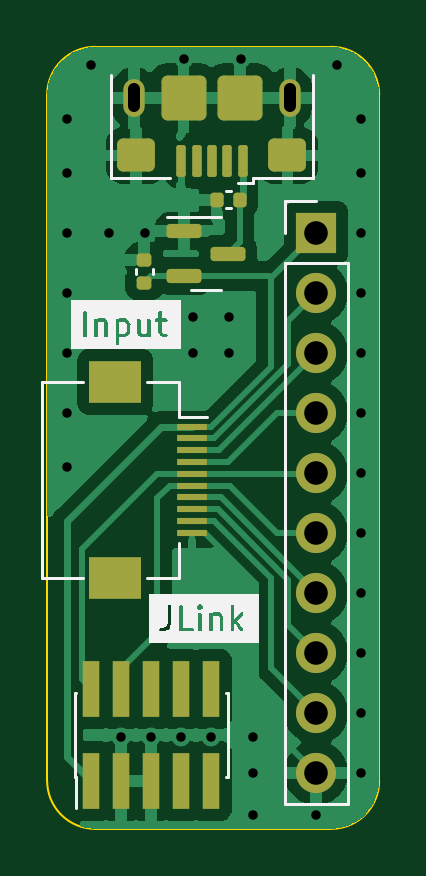
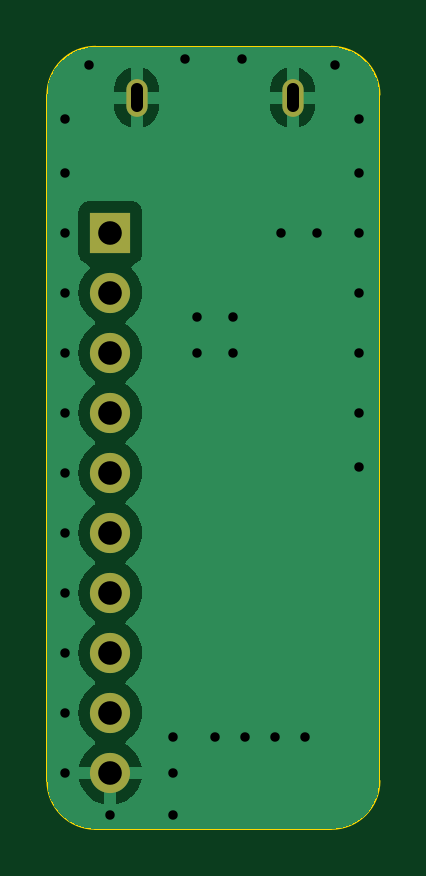
Circuit board: 10 layer files. Board 14.1 x 33.1 mm.
- bottom_copper: sensus-breakout-CuBottom.gbl (22234 bytes)
- top_copper: sensus-breakout-CuTop.gtl (44081 bytes)
- outline: sensus-breakout-EdgeCuts.gm1 (1086 bytes)
- bottom_mask: sensus-breakout-MaskBottom.gbs (1013 bytes)
- top_mask: sensus-breakout-MaskTop.gts (3411 bytes)
- paste: sensus-breakout-PasteBottom.gbp (552 bytes)
- paste: sensus-breakout-PasteTop.gtp (3061 bytes)
- bottom_silk: sensus-breakout-SilkBottom.gbo (553 bytes)
- top_silk: sensus-breakout-SilkTop.gto (14862 bytes)
- drill: sensus-breakout.drl (1349 bytes)

=== bottom_copper: sensus-breakout-CuBottom.gbl (22234 bytes, source omitted) ===
=== top_copper: sensus-breakout-CuTop.gtl (44081 bytes, source omitted) ===
=== outline: sensus-breakout-EdgeCuts.gm1 ===
G04 #@! TF.GenerationSoftware,KiCad,Pcbnew,7.0.0-da2b9df05c~165~ubuntu22.04.1*
G04 #@! TF.CreationDate,2023-07-19T14:48:20+00:00*
G04 #@! TF.ProjectId,sensus-breakout,73656e73-7573-42d6-9272-65616b6f7574,rev?*
G04 #@! TF.SameCoordinates,Original*
G04 #@! TF.FileFunction,Profile,NP*
%FSLAX46Y46*%
G04 Gerber Fmt 4.6, Leading zero omitted, Abs format (unit mm)*
G04 Created by KiCad (PCBNEW 7.0.0-da2b9df05c~165~ubuntu22.04.1) date 2023-07-19 14:48:20*
%MOMM*%
%LPD*%
G01*
G04 APERTURE LIST*
G04 #@! TA.AperFunction,Profile*
%ADD10C,0.100000*%
G04 #@! TD*
G04 APERTURE END LIST*
D10*
X96432841Y-52070041D02*
G75*
G03*
X94400841Y-54102000I-41J-2031959D01*
G01*
X96432841Y-52070000D02*
X106426000Y-52070000D01*
X108458000Y-54102000D02*
G75*
G03*
X106426000Y-52070000I-2032000J0D01*
G01*
X94400841Y-83145159D02*
G75*
G03*
X96432841Y-85177159I2031959J-41D01*
G01*
X108458000Y-54102000D02*
X108458000Y-83145159D01*
X106426000Y-85177200D02*
G75*
G03*
X108458000Y-83145159I0J2032000D01*
G01*
X94400841Y-83145159D02*
X94400841Y-54102000D01*
X106426000Y-85177159D02*
X96432841Y-85177159D01*
M02*

=== bottom_mask: sensus-breakout-MaskBottom.gbs ===
G04 #@! TF.GenerationSoftware,KiCad,Pcbnew,7.0.0-da2b9df05c~165~ubuntu22.04.1*
G04 #@! TF.CreationDate,2023-07-19T14:48:20+00:00*
G04 #@! TF.ProjectId,sensus-breakout,73656e73-7573-42d6-9272-65616b6f7574,rev?*
G04 #@! TF.SameCoordinates,Original*
G04 #@! TF.FileFunction,Soldermask,Bot*
G04 #@! TF.FilePolarity,Negative*
%FSLAX46Y46*%
G04 Gerber Fmt 4.6, Leading zero omitted, Abs format (unit mm)*
G04 Created by KiCad (PCBNEW 7.0.0-da2b9df05c~165~ubuntu22.04.1) date 2023-07-19 14:48:20*
%MOMM*%
%LPD*%
G01*
G04 APERTURE LIST*
%ADD10R,1.700000X1.700000*%
%ADD11O,1.700000X1.700000*%
%ADD12O,0.900000X1.600000*%
G04 APERTURE END LIST*
D10*
G04 #@! TO.C,J2*
X105790999Y-59943999D03*
D11*
X105790999Y-62483999D03*
X105790999Y-65023999D03*
X105790999Y-67563999D03*
X105790999Y-70103999D03*
X105790999Y-72643999D03*
X105790999Y-75183999D03*
X105790999Y-77723999D03*
X105790999Y-80263999D03*
X105790999Y-82803999D03*
G04 #@! TD*
D12*
G04 #@! TO.C,J5*
X104675999Y-54220999D03*
X98075999Y-54220999D03*
G04 #@! TD*
M02*

=== top_mask: sensus-breakout-MaskTop.gts (3411 bytes, source withheld) ===
=== paste: sensus-breakout-PasteBottom.gbp ===
G04 #@! TF.GenerationSoftware,KiCad,Pcbnew,7.0.0-da2b9df05c~165~ubuntu22.04.1*
G04 #@! TF.CreationDate,2023-07-19T14:48:20+00:00*
G04 #@! TF.ProjectId,sensus-breakout,73656e73-7573-42d6-9272-65616b6f7574,rev?*
G04 #@! TF.SameCoordinates,Original*
G04 #@! TF.FileFunction,Paste,Bot*
G04 #@! TF.FilePolarity,Positive*
%FSLAX46Y46*%
G04 Gerber Fmt 4.6, Leading zero omitted, Abs format (unit mm)*
G04 Created by KiCad (PCBNEW 7.0.0-da2b9df05c~165~ubuntu22.04.1) date 2023-07-19 14:48:20*
%MOMM*%
%LPD*%
G01*
G04 APERTURE LIST*
G04 APERTURE END LIST*
M02*

=== paste: sensus-breakout-PasteTop.gtp (3061 bytes, source withheld) ===
=== bottom_silk: sensus-breakout-SilkBottom.gbo ===
G04 #@! TF.GenerationSoftware,KiCad,Pcbnew,7.0.0-da2b9df05c~165~ubuntu22.04.1*
G04 #@! TF.CreationDate,2023-07-19T14:48:20+00:00*
G04 #@! TF.ProjectId,sensus-breakout,73656e73-7573-42d6-9272-65616b6f7574,rev?*
G04 #@! TF.SameCoordinates,Original*
G04 #@! TF.FileFunction,Legend,Bot*
G04 #@! TF.FilePolarity,Positive*
%FSLAX46Y46*%
G04 Gerber Fmt 4.6, Leading zero omitted, Abs format (unit mm)*
G04 Created by KiCad (PCBNEW 7.0.0-da2b9df05c~165~ubuntu22.04.1) date 2023-07-19 14:48:20*
%MOMM*%
%LPD*%
G01*
G04 APERTURE LIST*
G04 APERTURE END LIST*
M02*

=== top_silk: sensus-breakout-SilkTop.gto (14862 bytes, source omitted) ===
=== drill: sensus-breakout.drl ===
M48
; DRILL file {KiCad 7.0.0-da2b9df05c~165~ubuntu22.04.1} date Wed Jul 19 14:48:20 2023
; FORMAT={-:-/ absolute / metric / decimal}
; #@! TF.CreationDate,2023-07-19T14:48:20+00:00
; #@! TF.GenerationSoftware,Kicad,Pcbnew,7.0.0-da2b9df05c~165~ubuntu22.04.1
; #@! TF.FileFunction,MixedPlating,1,2
FMAT,2
METRIC
; #@! TA.AperFunction,Plated,PTH,ViaDrill
T1C0.400
; #@! TA.AperFunction,Plated,PTH,ComponentDrill
T2C0.500
; #@! TA.AperFunction,Plated,PTH,ComponentDrill
T3C1.000
%
G90
G05
T1
X95.25Y-55.118
X95.25Y-57.404
X95.25Y-59.944
X95.25Y-62.484
X95.25Y-65.024
X95.25Y-67.564
X95.25Y-69.85
X96.266Y-52.832
X97.028Y-59.944
X97.536Y-81.28
X98.552Y-59.944
X98.806Y-81.28
X100.076Y-81.28
X100.203Y-52.578
X100.584Y-63.5
X100.584Y-65.024
X101.346Y-81.28
X102.108Y-63.5
X102.108Y-65.024
X102.616Y-52.578
X103.124Y-81.28
X103.124Y-82.804
X103.124Y-84.582
X105.791Y-84.582
X106.68Y-52.832
X107.696Y-55.118
X107.696Y-57.404
X107.696Y-59.944
X107.696Y-62.484
X107.696Y-65.024
X107.696Y-67.564
X107.696Y-70.104
X107.696Y-72.644
X107.696Y-75.184
X107.696Y-77.724
X107.696Y-80.264
X107.696Y-82.804
T3
X105.791Y-59.944
X105.791Y-62.484
X105.791Y-65.024
X105.791Y-67.564
X105.791Y-70.104
X105.791Y-72.644
X105.791Y-75.184
X105.791Y-77.724
X105.791Y-80.264
X105.791Y-82.804
T2
X98.076Y-53.871G85X98.076Y-54.571
G05
X104.676Y-53.871G85X104.676Y-54.571
G05
T0
M30
